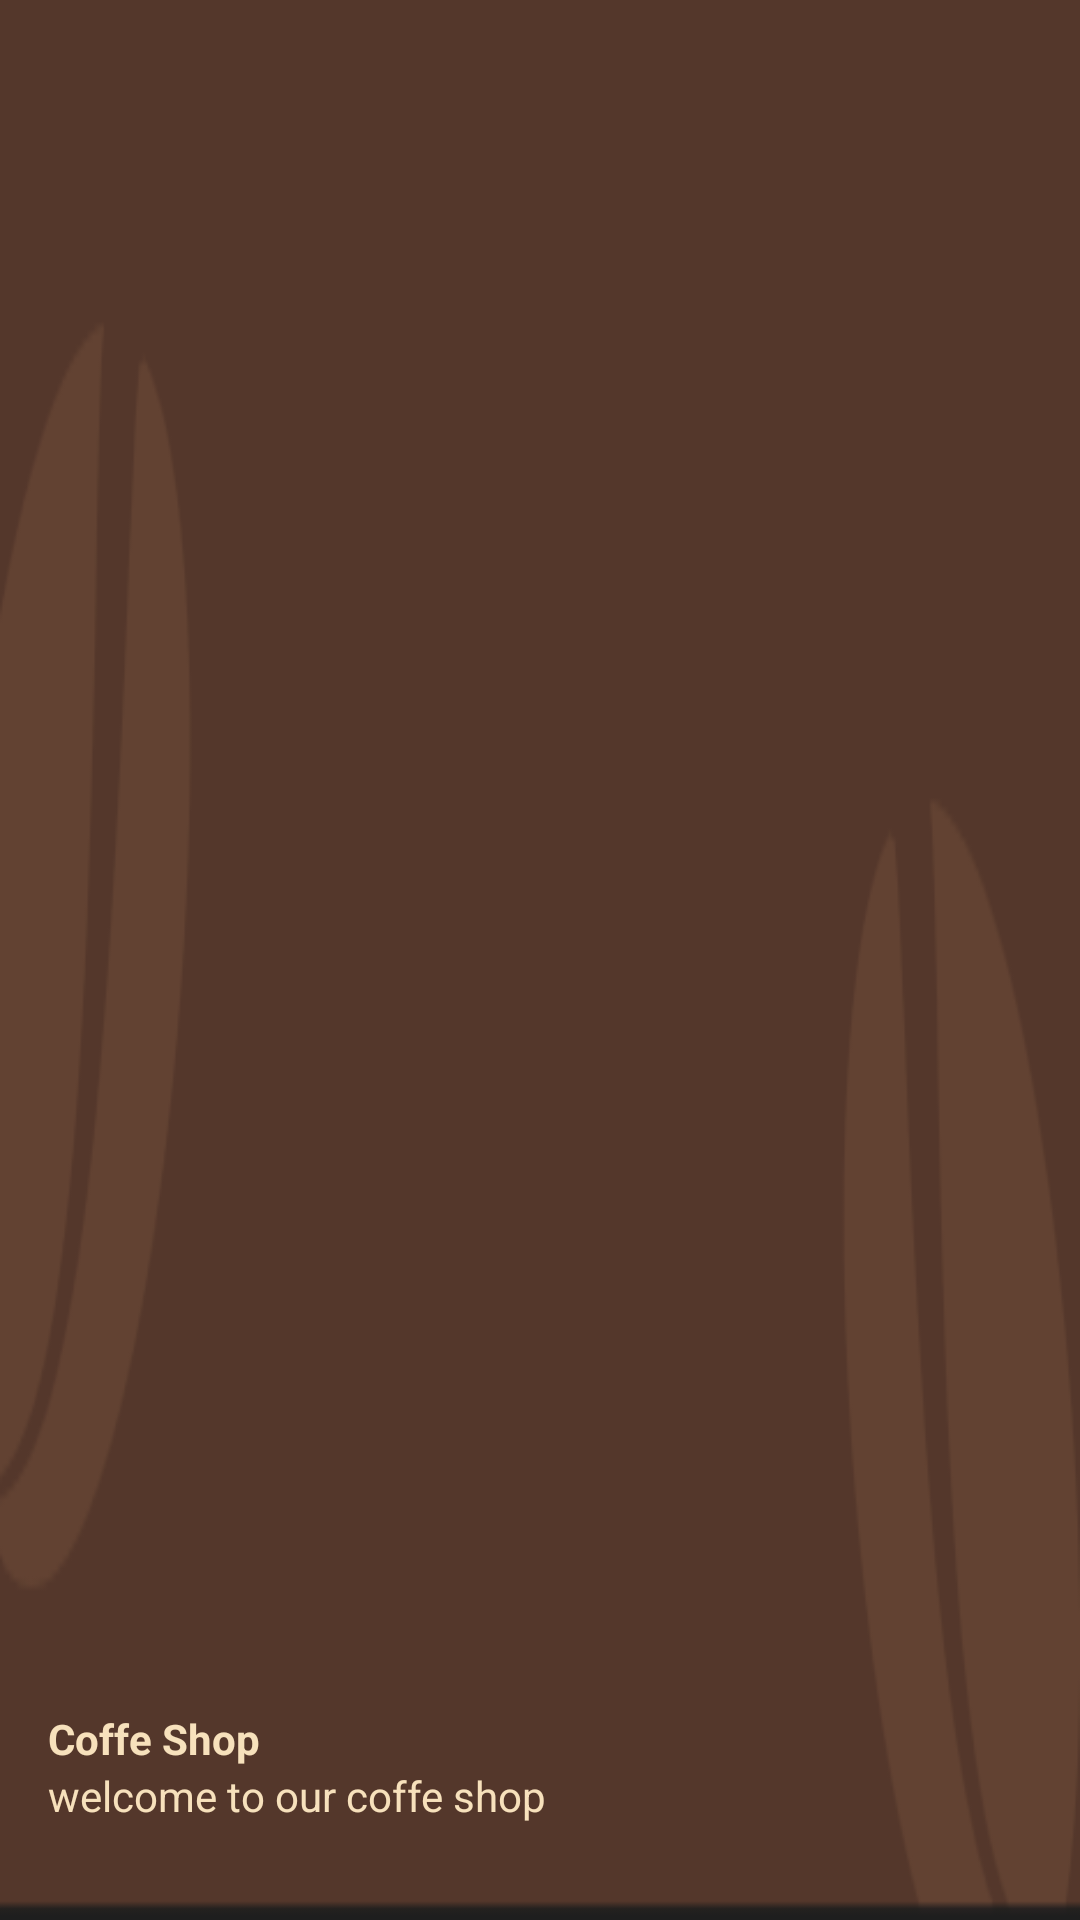

Produce the Android XML layout that renders to this screen, including the resource entries it uses.
<!-- AndroidManifest.xml: application theme Theme.MyApplication -->
<!-- res/layout/nav_header.xml -->
<?xml version="1.0" encoding="utf-8"?>
<LinearLayout
    xmlns:android="http://schemas.android.com/apk/res/android"
    android:orientation="vertical"
    android:layout_width="match_parent"
    android:layout_height="176dp"
    android:gravity="bottom"
    android:padding="16dp"
    android:background="@drawable/head2"
    android:theme="@style/ThemeOverlay.AppCompat.Dark">

    <ImageView
        android:layout_width="100dp"
        android:layout_height="50dp"
        android:src="@drawable/logo" />

    <TextView
        android:layout_width="wrap_content"
        android:layout_height="wrap_content"
        android:text="Coffe Shop"
        android:textColor="#F7E1BC"
        android:textStyle="bold"/>
    <TextView
        android:layout_width="wrap_content"
        android:layout_height="wrap_content"
        android:text="welcome to our coffe shop"
        android:textColor="#F7E1BC"
        android:textSize="14sp"
        android:layout_marginBottom="16dp"/>
</LinearLayout>
<!-- resources referenced by this layout -->
<resources>
  <!-- drawable head2: png bitmap (drawable, 5781 bytes) -->
  <!-- drawable logo: png bitmap (mipmap-hdpi, 51891 bytes) -->
  <style name="Theme.MyApplication" parent="Base.Theme.MyApplication" />
  <style name="Base.Theme.MyApplication" parent="Theme.Material3.DayNight.NoActionBar">
          
          <item name="colorPrimary">@color/black</item>
          <item name="colorPrimaryVariant">@color/black</item>
          <item name="colorOnPrimary">@color/white</item>
          
          <item name="colorSecondary">@color/black</item>
          <item name="colorSecondaryVariant">@color/black</item>
          <item name="colorOnSecondary">@color/black</item>
          
          <item name="android:statusBarColor" tools:targetApi="l">?attr/colorPrimaryVariant</item>
          
      </style>
  <color name="black">#FF000000</color>
  <color name="white">#FFFFFFFF</color>
</resources>
